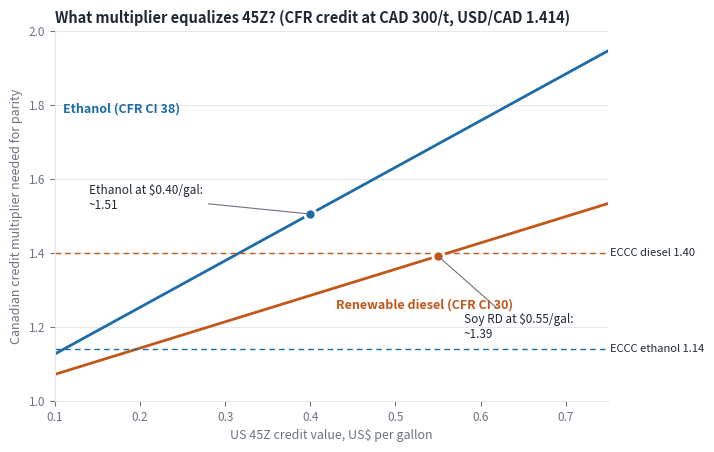

Reproduce this figure in Python.
"""
CFR credit multiplier needed to equalize US 45Z value (per litre, CAD).

Equalization logic
  A US plant earns 45Z (US$ per gallon) PLUS the same CFR credits a Canadian plant
  earns per litre (multiplier 1.0) when it sells into Canada.
  A Canadian plant earns CFR credits x M and no 45Z.
  Parity:  (M - 1) * CFR_value_per_litre = 45Z_value_per_litre (CAD)
           M = 1 + 45Z_CAD_per_L / CFR_value_per_L

CFR credits per litre = (CI_ref - CI_fuel) [g/MJ] * energy density [MJ/L] * 1e-6 [t/g]
  (Clean Fuel Regulations, credit formula CIdiff x (Q x D) x 10^-6; Schedule 2 energy densities)

45Z per gallon = $1.00 * (50 - CI45Z) / 50   (PWA-compliant rate, CI in kg CO2e/mmBtu)
"""
import numpy as np
import matplotlib
matplotlib.use("Agg")
import matplotlib.pyplot as plt

# ---- Inputs -------------------------------------------------------------
L_PER_GAL = 3.785411784
FX = 1.414                 # CAD per USD, 2026-09-24 (Fed H.10 / MTFX series)
CI_REF = 80.1              # g/MJ, ECCC discussion paper assumption (both fuels)
ED = {"ethanol": 23.419e-6, "rd": 34.921e-6, "bd": 35.183e-6}  # MJ/L * 1e-6 -> t per (g/MJ) per L
PRICE_ECCC = 300.0         # CAD/t, ECCC 2030 assumption

def cfr_value(ci, fuel, price):
    """CAD per litre of CFR credit value."""
    return (CI_REF - ci) * ED[fuel] * price

def val45z_cad_per_l(ci45z):
    usd_gal = max(0.0, 1.00 * (50 - ci45z) / 50)
    return usd_gal / L_PER_GAL * FX

def multiplier(ci45z, fuel, ci_can, price):
    return 1 + val45z_cad_per_l(ci45z) / cfr_value(ci_can, fuel, price)

# ---- 1. Back-test ECCC's published multipliers ---------------------------
print("== ECCC back-test (CAD 300/t, ref CI 80.1) ==")
for fuel, ci, us_c, eccc_m in [("ethanol", 38, 0.05, 1.14), ("rd", 30, 0.23, 1.40)]:
    cv = cfr_value(ci, fuel, PRICE_ECCC)
    print(f"{fuel}: CFR value {cv*100:.1f} c/L at CI {ci}; ECCC US incentive {us_c*100:.0f} c/L "
          f"-> implied M = {1+us_c/cv:.3f} (ECCC {eccc_m}); "
          f"incentive implied by ECCC M = {(eccc_m-1)*cv*100:.1f} c/L")
# 45Z CI that ECCC's 5c / 23c CAD per L would correspond to
for fuel, us_c in [("ethanol", 0.05), ("rd", 0.23)]:
    usd_gal = us_c / FX * L_PER_GAL
    print(f"{fuel}: {us_c*100:.0f} c CAD/L = US${usd_gal:.3f}/gal = 45Z CI of {50-usd_gal*50:.1f} kg/mmBtu")

# ---- 2. Ethanol: Iowa plant 45Z CI scenarios -----------------------------
eth_ci45 = [45, 40, 35, 30, 25, 20, 15]
prices = [300, 350, 430]
print("\n== ETHANOL: multiplier needed (Canadian plant CFR CI 38) ==")
print("45Z CI | US$/gal | CAD c/L | " + " | ".join(f"CAD{p}" for p in prices))
for c in eth_ci45:
    row = [multiplier(c, "ethanol", 38, p) for p in prices]
    print(f"{c:6} | {1.0*(50-c)/50:7.2f} | {val45z_cad_per_l(c)*100:7.1f} | " + " | ".join(f"{m:5.2f}" for m in row))

print("\n== ETHANOL: 45Z CI 30 ($0.40/gal), sensitivity to Canadian plant CFR CI, price CAD 300/350 ==")
for ci_can in [30, 34, 38, 42, 46, 50]:
    print(ci_can, [round(multiplier(30, "ethanol", ci_can, p), 2) for p in (300, 350)])

# ---- 3. Renewable diesel & biodiesel ------------------------------------
print("\n== RD (soy, 45Z CI 26.36 = $0.55) / BD (soy, 45Z CI 20.23 = $0.66); Canadian CFR CI 30 ==")
for label, fuel, c45 in [("RD", "rd", 26.36), ("BD", "bd", 20.23)]:
    print(label, f"45Z ${(50-c45)/50:.3f}/gal = {val45z_cad_per_l(c45)*100:.1f} c CAD/L;",
          {p: round(multiplier(c45, fuel, 30, p), 2) for p in prices})
print("\nRD sensitivity to Canadian CFR CI (45Z CI 26.36):")
for ci_can in [20, 25, 30, 35, 40]:
    print(ci_can, {p: round(multiplier(26.36, "rd", ci_can, p), 2) for p in prices})
print("\nBD sensitivity to Canadian CFR CI (45Z CI 20.23):")
for ci_can in [20, 25, 30, 35, 40]:
    print(ci_can, {p: round(multiplier(20.23, "bd", ci_can, p), 2) for p in prices})
print("\nAlt RD/BD 45Z per gallon (older-model soy values 0.11 / 0.33):")
for label, fuel, usd in [("RD old", "rd", 0.11), ("BD old", "bd", 0.33)]:
    c45 = 50 - usd * 50
    print(label, round(multiplier(c45, fuel, 30, 300), 2))

# ---- 4. Chart -------------------------------------------------------------
INK, MUTED, GRID = "#1f2933", "#6b7280", "#e5e7eb"
C_ETH, C_RD = "#1b6ca8", "#c2571a"
fig, ax = plt.subplots(figsize=(8.2, 4.8), dpi=200)
x = np.linspace(0.10, 0.75, 200)          # US$/gal 45Z value
def m_from_usd_gal(u, fuel, ci_can, price):
    return 1 + (u / L_PER_GAL * FX) / cfr_value(ci_can, fuel, price)
ax.plot(x, m_from_usd_gal(x, "ethanol", 38, 300), color=C_ETH, lw=2)
ax.plot(x, m_from_usd_gal(x, "rd", 30, 300), color=C_RD, lw=2)
ax.axhline(1.14, color=C_ETH, lw=1, ls=(0, (4, 3)))
ax.axhline(1.40, color=C_RD, lw=1, ls=(0, (4, 3)))
ax.text(0.752, 1.14, "ECCC ethanol 1.14", color=INK, fontsize=8, va="center")
ax.text(0.752, 1.40, "ECCC diesel 1.40", color=INK, fontsize=8, va="center")
# scenario markers
pts = [("Ethanol\n$0.40 (CI 30)", 0.40, m_from_usd_gal(0.40, "ethanol", 38, 300), C_ETH),
       ("Soy RD\n$0.55", 0.55, m_from_usd_gal(0.55, "rd", 30, 300), C_RD)]
for lab, u, m, col in pts:
    ax.plot([u], [m], "o", ms=8, color=col, mec="white", mew=2)
ax.annotate("Ethanol at $0.40/gal:\n~%.2f" % m_from_usd_gal(0.40, "ethanol", 38, 300), (0.40, m_from_usd_gal(0.40, "ethanol", 38, 300)),
            xytext=(0.14, 1.52), fontsize=8.5, color=INK, arrowprops=dict(arrowstyle="-", color=MUTED, lw=0.8))
ax.annotate("Soy RD at $0.55/gal:\n~%.2f" % m_from_usd_gal(0.55, "rd", 30, 300), (0.55, m_from_usd_gal(0.55, "rd", 30, 300)),
            xytext=(0.58, 1.17), fontsize=8.5, color=INK, arrowprops=dict(arrowstyle="-", color=MUTED, lw=0.8))
ax.text(0.11, 1.78, "Ethanol (CFR CI 38)", color=C_ETH, fontsize=9, fontweight="bold")
ax.text(0.43, 1.25, "Renewable diesel (CFR CI 30)", color=C_RD, fontsize=9, fontweight="bold")
ax.set_xlim(0.10, 0.75); ax.set_ylim(1.0, 2.0)
ax.set_xlabel("US 45Z credit value, US$ per gallon", color=MUTED, fontsize=9)
ax.set_ylabel("Canadian credit multiplier needed for parity", color=MUTED, fontsize=9)
ax.set_title("What multiplier equalizes 45Z? (CFR credit at CAD 300/t, USD/CAD 1.414)",
             loc="left", fontsize=10.5, color=INK, fontweight="bold")
ax.grid(axis="y", color=GRID, lw=0.8); ax.set_axisbelow(True)
for s in ("top", "right"): ax.spines[s].set_visible(False)
for s in ("left", "bottom"): ax.spines[s].set_color(GRID)
ax.tick_params(colors=MUTED, labelsize=8.5)
fig.subplots_adjust(right=0.80)
fig.savefig("cfr-multiplier-45z-parity.png", facecolor="white")
print("chart saved")
